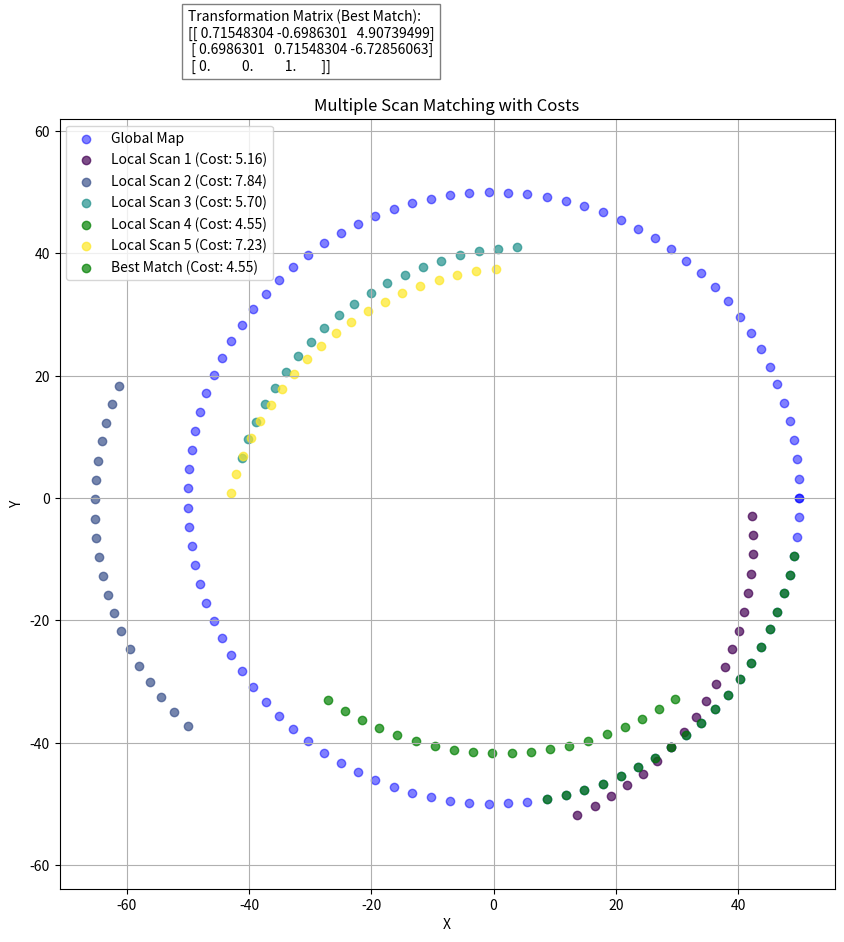

The matplotlib source for this figure:
import numpy as np
import matplotlib.pyplot as plt
from scipy.spatial import KDTree
from scipy.optimize import minimize

# Define weighting factors for distance, rotation, and translation
w_dist = 1.0
w_rot = 0.5
w_trans = 0.5

def generate_global_map(num_points=100):
    """ Generate a set of points along a circular path (global map) """
    theta = np.linspace(0, 2 * np.pi, num_points)
    radius = 50
    x = radius * np.cos(theta)
    y = radius * np.sin(theta)
    return np.vstack((x, y)).T

def get_local_map(global_map, num_local_points=20):
    """ Extract a random segment from the global map and apply a random transformation """
    start_idx = np.random.randint(0, len(global_map) - num_local_points)
    local_map = global_map[start_idx:start_idx + num_local_points]

    # Apply a random rotation and translation
    theta = np.random.uniform(0, 2 * np.pi)  # Random rotation
    tx = np.random.uniform(-20, 20)          # Random translation (x)
    ty = np.random.uniform(-20, 20)          # Random translation (y)

    transformation = np.array([theta, tx, ty])
    transformed_local_map = transform_points(local_map, transformation)

    return transformed_local_map, transformation

def transform_points(points, transformation):
    """ Apply a transformation to the points (2D rotation + translation) """
    theta, tx, ty = transformation
    rotation_matrix = np.array([[np.cos(theta), -np.sin(theta)],
                                [np.sin(theta), np.cos(theta)]])
    return points @ rotation_matrix.T + np.array([tx, ty])

def icp_scan_matching(global_map, local_scan, max_iterations=50, tolerance=1e-4):
    def compute_error(transformation, global_map, local_scan):
        """ Compute a weighted cost based on distance, translation, and rotation """
        transformed_scan = transform_points(local_scan, transformation)
        distances, _ = kdtree.query(transformed_scan)
        
        # Distance cost: sum of distances between closest points
        distance_cost = np.sum(distances)
        
        # Rotation cost: absolute value of the rotation angle
        rotation_cost = np.abs(transformation[0])  # theta
        
        # Translation cost: Euclidean distance of the translation vector
        translation_cost = np.sqrt(transformation[1]**2 + transformation[2]**2)  # tx, ty
        
        # Total cost as weighted sum of the components
        total_cost = w_dist * distance_cost + w_rot * rotation_cost + w_trans * translation_cost
        return total_cost

    initial_guess = np.array([0, 0, 0])  # [theta, tx, ty] initial guess
    kdtree = KDTree(global_map)

    result = minimize(compute_error, initial_guess, args=(global_map, local_scan), method='L-BFGS-B')
    transformed_scan = transform_points(local_scan, result.x)
    
    # Return transformation, transformed scan, and cost (error)
    return result.x, transformed_scan, result.fun

def visualize_multiple_scan_matching(global_map, local_scans, results):
    """ Visualize multiple local scans with their respective costs and the best transformation """
    plt.figure(figsize=(10, 10))
    plt.scatter(global_map[:, 0], global_map[:, 1], c='blue', label='Global Map', alpha=0.5)
    
    best_scan_idx = np.argmin([result[2] for result in results])
    
    # Define distinct colors for the local scans
    colors = plt.cm.viridis(np.linspace(0, 1, len(local_scans)))
    
    # Plot each local scan with its cost
    for idx, (local_scan, (_, transformed_scan, cost)) in enumerate(zip(local_scans, results)):
        color = colors[idx] if idx != best_scan_idx else 'green'
        plt.scatter(local_scan[:, 0], local_scan[:, 1], label=f'Local Scan {idx+1} (Cost: {cost:.2f})', alpha=0.7, c=color)
    
    # Highlight the best matching scan
    best_transformation, best_transformed_scan, best_cost = results[best_scan_idx]
    plt.scatter(best_transformed_scan[:, 0], best_transformed_scan[:, 1], c='green', label=f'Best Match (Cost: {best_cost:.2f})', alpha=0.7)
    
    # Show transformation matrix for the best match
    theta, tx, ty = best_transformation
    transformation_matrix = np.array([[np.cos(theta), -np.sin(theta), tx],
                                      [np.sin(theta), np.cos(theta), ty],
                                      [0, 0, 1]])
    plt.text(-50, 70, f'Transformation Matrix (Best Match):\n{transformation_matrix}', fontsize=10, bbox=dict(facecolor='white', alpha=0.5))
    
    plt.legend()
    plt.title('Multiple Scan Matching with Costs')
    plt.xlabel('X')
    plt.ylabel('Y')
    plt.grid(True)
    plt.axis('equal')
    plt.show()

# Example usage
global_map = generate_global_map(100)  # Global map points (e.g., circular path)

# Generate multiple random local scans
num_local_scans = 5
local_scans = [get_local_map(global_map) for _ in range(num_local_scans)]

# Perform scan matching for each local scan and store results
results = [icp_scan_matching(global_map, local_scan) for local_scan, _ in local_scans]

# Visualize the results
visualize_multiple_scan_matching(global_map, [scan for scan, _ in local_scans], results)
